Photos from the image-classification dataset "cleaned_data" in the GitHub repository ChamHerman/mango-ripeness-grading. Its 3 classes are: fully ripe, overripe, unripe.

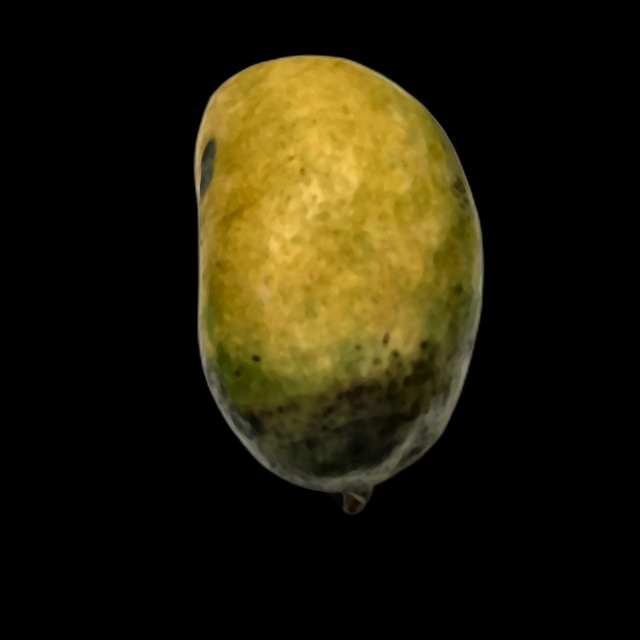
Label: overripe

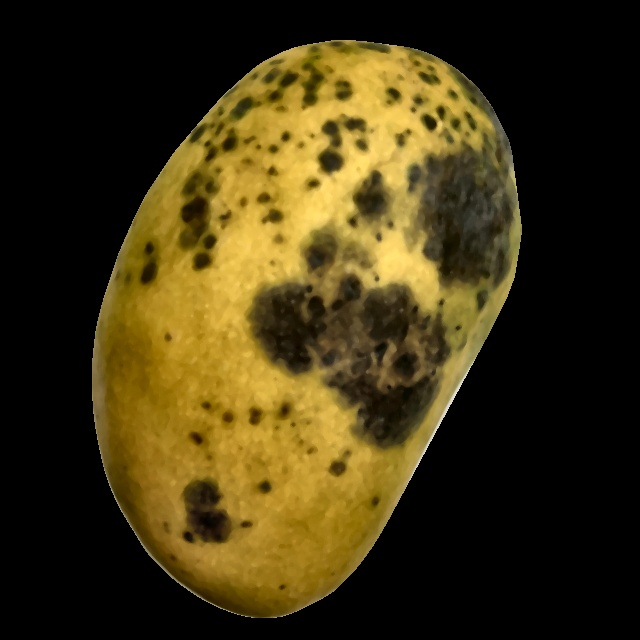
Label: overripe

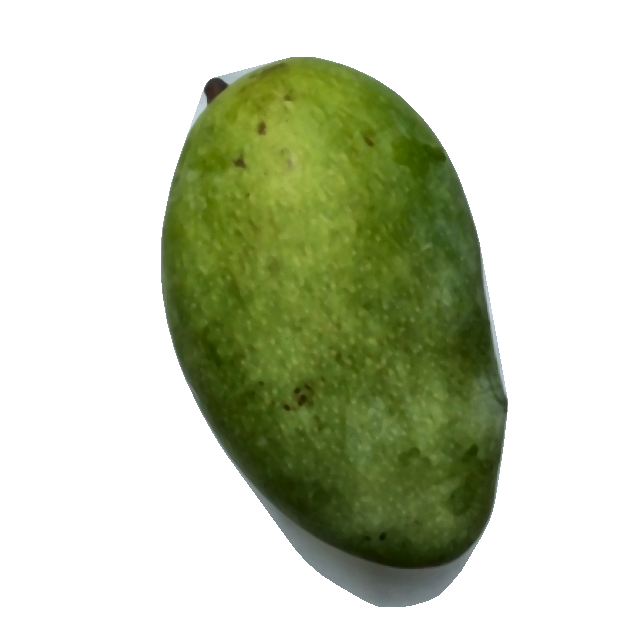
Label: unripe

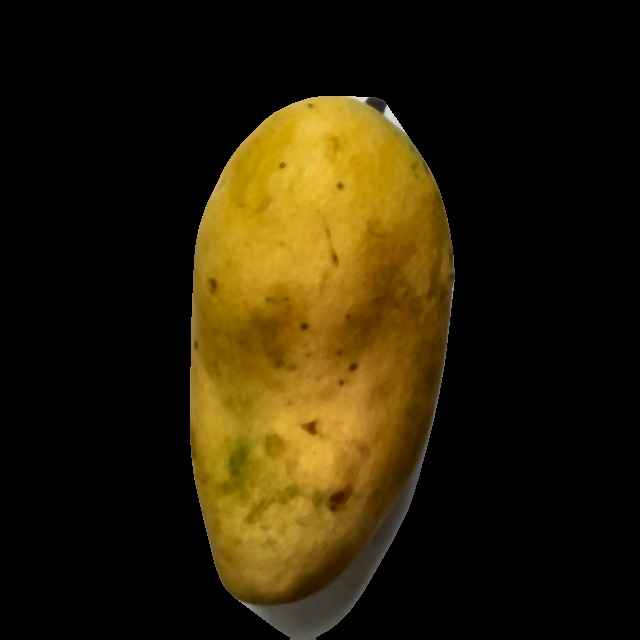
Label: fully ripe

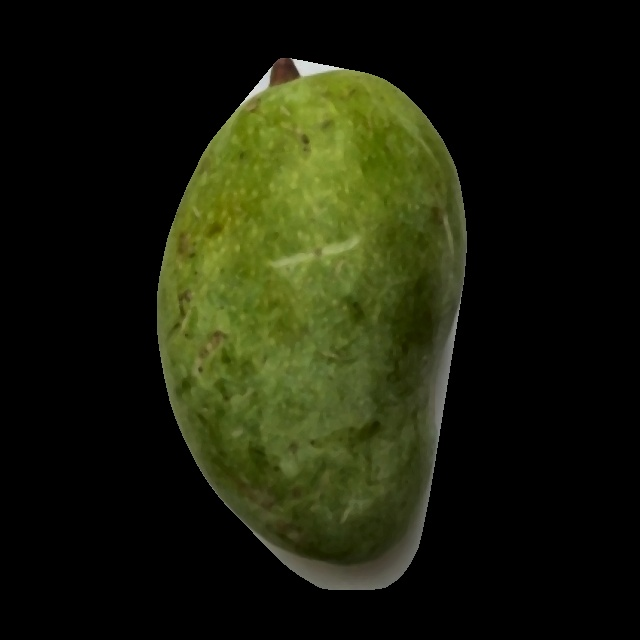
Label: unripe

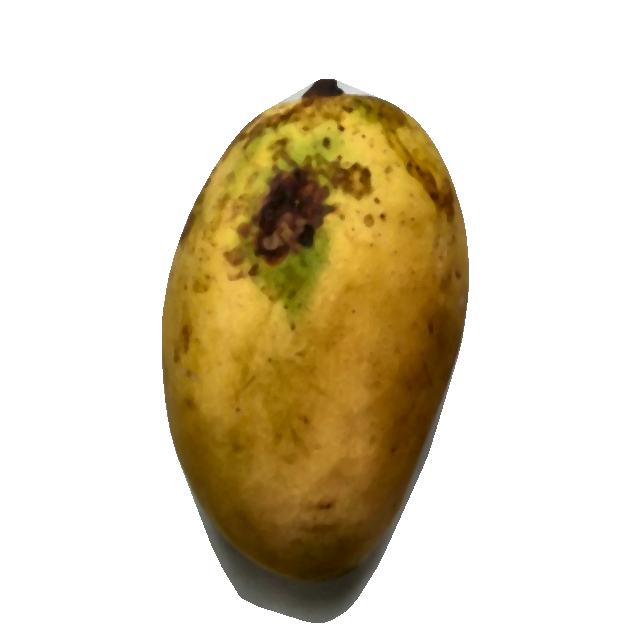
Label: fully ripe
